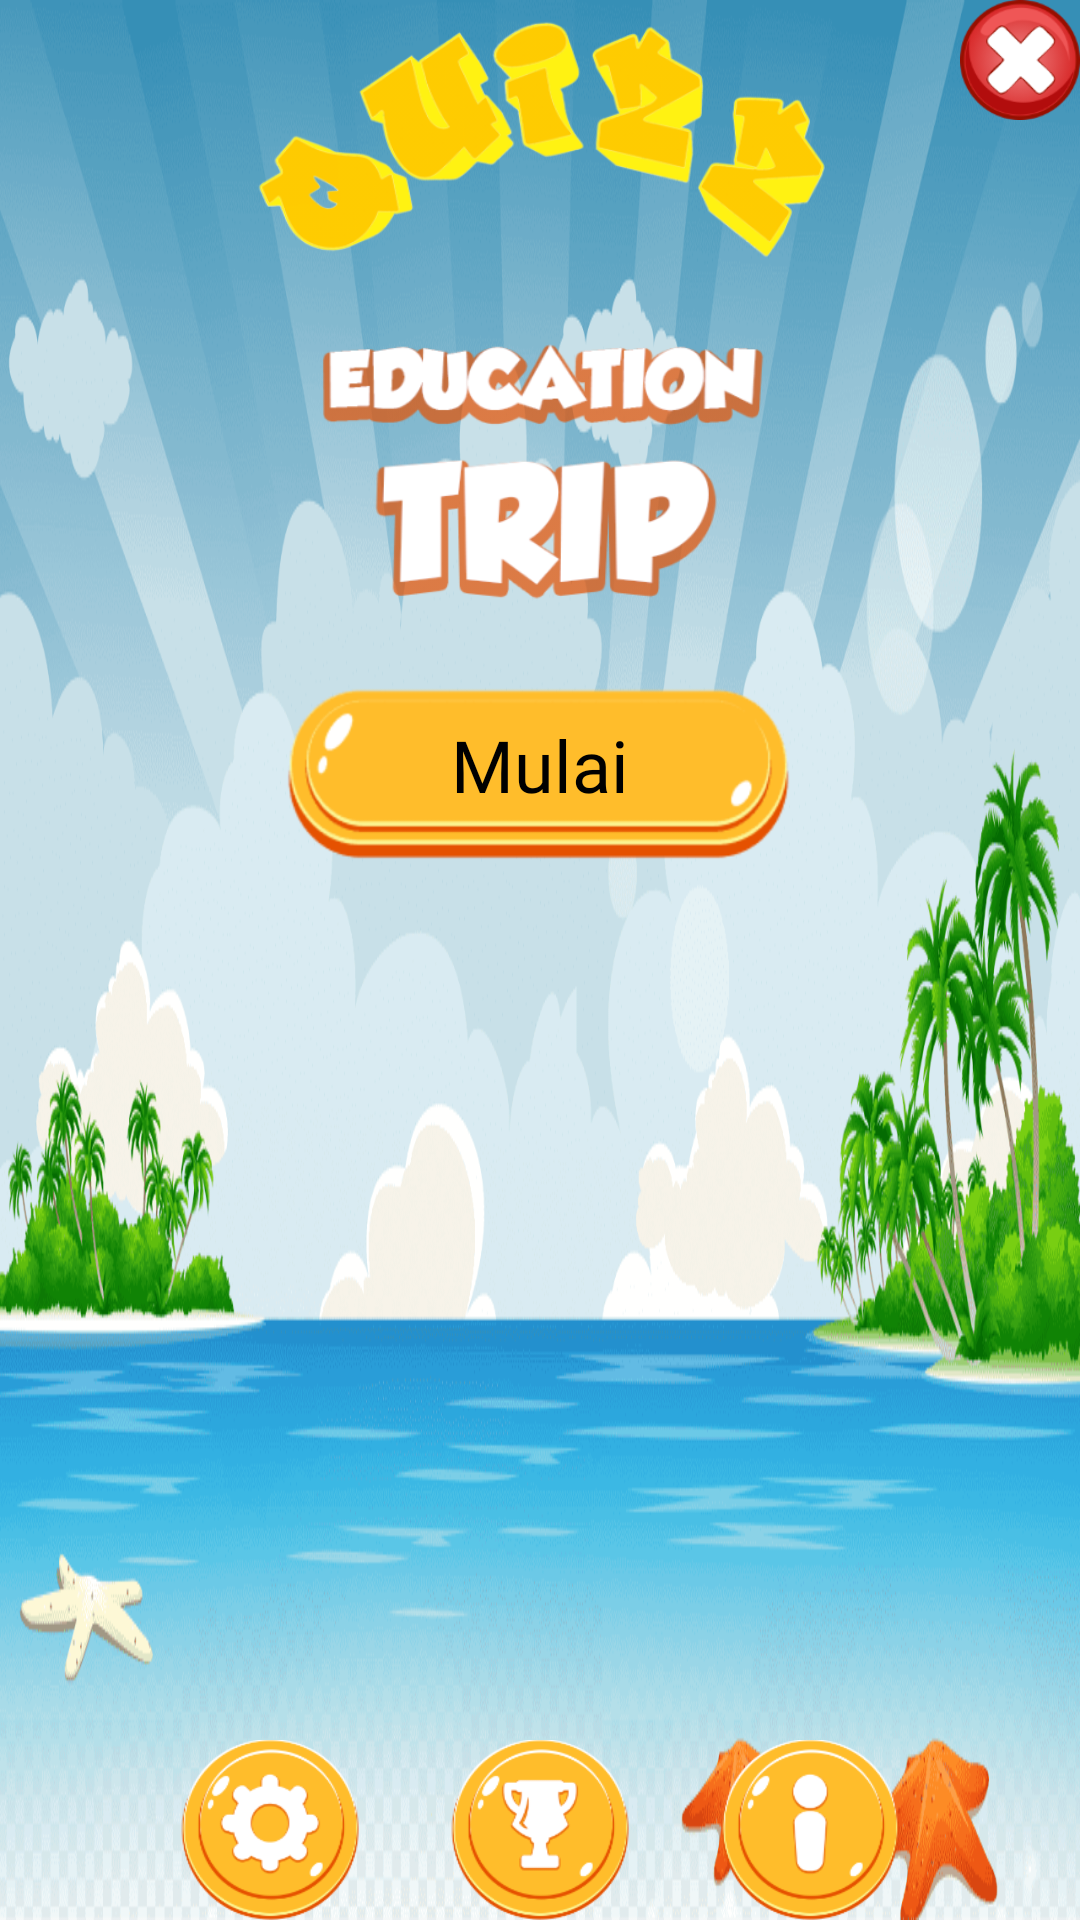

The Android layout XML behind this screen, and the referenced resources:
<!-- AndroidManifest.xml: application theme Theme.AppCompat.Light.NoActionBar.FullScreen -->
<!-- res/layout/startup.xml -->
<?xml version="1.0" encoding="utf-8"?>
<androidx.constraintlayout.widget.ConstraintLayout xmlns:android="http://schemas.android.com/apk/res/android"
    xmlns:app="http://schemas.android.com/apk/res-auto"
    xmlns:tools="http://schemas.android.com/tools"
    android:layout_width="match_parent"
    android:layout_height="match_parent"
    tools:context=".Startup"
    android:background="@drawable/bg_menu"
    android:paddingHorizontal="@dimen/activity_horizontal_margin"
    android:paddingVertical="@dimen/activity_vertical_margin">

    <ImageView
        android:id="@+id/btn_exit"
        android:layout_width="40dp"
        android:layout_height="40dp"
        android:src="@drawable/btn_exit"
        android:contentDescription="@string/todo"
        app:layout_constraintTop_toTopOf="parent"
        app:layout_constraintEnd_toEndOf="parent"/>














    <ImageView
        android:id="@+id/icon_quizz"
        android:layout_width="wrap_content"
        android:layout_height="100dp"
        android:src="@drawable/icon_quizz"
        android:contentDescription="@string/todo"
        app:layout_constraintEnd_toEndOf="parent"
        app:layout_constraintStart_toStartOf="parent"
        app:layout_constraintTop_toTopOf="parent" />

    <ImageView
        android:id="@+id/education_trip"
        android:layout_width="wrap_content"
        android:layout_height="110dp"
        android:src="@drawable/education_trip"
        android:contentDescription="@string/todo"
        app:layout_constraintStart_toStartOf="parent"
        app:layout_constraintEnd_toEndOf="parent"
        app:layout_constraintTop_toTopOf="parent"
        android:layout_marginTop="100dp"/>

    <LinearLayout
        android:id="@+id/btn_play"
        android:layout_width="170dp"
        android:layout_height="60dp"
        android:background="@drawable/btn_menu"
        android:contentDescription="@string/todo"
        android:gravity="center"
        app:layout_constraintTop_toBottomOf="@id/education_trip"
        app:layout_constraintStart_toStartOf="parent"
        app:layout_constraintEnd_toEndOf="parent"
        android:layout_marginTop="18dp">
        <TextView
            android:layout_width="wrap_content"
            android:layout_height="wrap_content"
            android:text="Mulai"
            android:textSize="24sp"
            android:fontFamily="@font/grobold"
            android:textColor="@color/black"
            android:paddingBottom="6dp"/>
    </LinearLayout>

    <LinearLayout
        android:layout_width="match_parent"
        android:layout_height="wrap_content"
        android:orientation="horizontal"
        android:gravity="center"
        app:layout_constraintStart_toStartOf="parent"
        app:layout_constraintEnd_toEndOf="parent"
        app:layout_constraintBottom_toBottomOf="parent">
        <ImageView
            android:id="@+id/btn_settings"
            android:layout_width="90dp"
            android:layout_height="60dp"
            android:src="@drawable/btn_settings"
            android:contentDescription="@string/todo"/>
        <ImageView
            android:id="@+id/btn_highscore"
            android:layout_width="90dp"
            android:layout_height="60dp"
            android:src="@drawable/btn_highscore"
            android:contentDescription="@string/todo"/>
        <ImageView
            android:id="@+id/btn_info"
            android:layout_width="90dp"
            android:layout_height="60dp"
            android:src="@drawable/btn_info"
            android:contentDescription="@string/todo"/>
    </LinearLayout>

</androidx.constraintlayout.widget.ConstraintLayout>
<!-- resources referenced by this layout -->
<resources>
  <color name="black">#000000</color>
  <!-- drawable bg_menu: webp bitmap (drawable-ldpi, 348388 bytes) -->
  <!-- drawable btn_exit: webp bitmap (drawable-hdpi, 6990 bytes) -->
  <!-- drawable btn_highscore: webp bitmap (drawable-hdpi, 7800 bytes) -->
  <!-- drawable btn_info: webp bitmap (drawable-hdpi, 7336 bytes) -->
  <!-- drawable btn_menu: webp bitmap (drawable-hdpi, 11668 bytes) -->
  <!-- drawable btn_settings: webp bitmap (drawable-hdpi, 8246 bytes) -->
  <!-- drawable education_trip: webp bitmap (drawable-hdpi, 22586 bytes) -->
  <!-- drawable icon_quizz: webp bitmap (drawable-hdpi, 29810 bytes) -->
  <string name="todo">TODO</string>
  <style name="Theme.AppCompat.Light.NoActionBar.FullScreen" parent="@style/Theme.AppCompat.Light.NoActionBar">
          <item name="android:windowNoTitle">true</item>
          <item name="android:windowActionBar">false</item>
          <item name="android:windowFullscreen">true</item>
          <item name="android:windowContentOverlay">@null</item>
      </style>
</resources>
